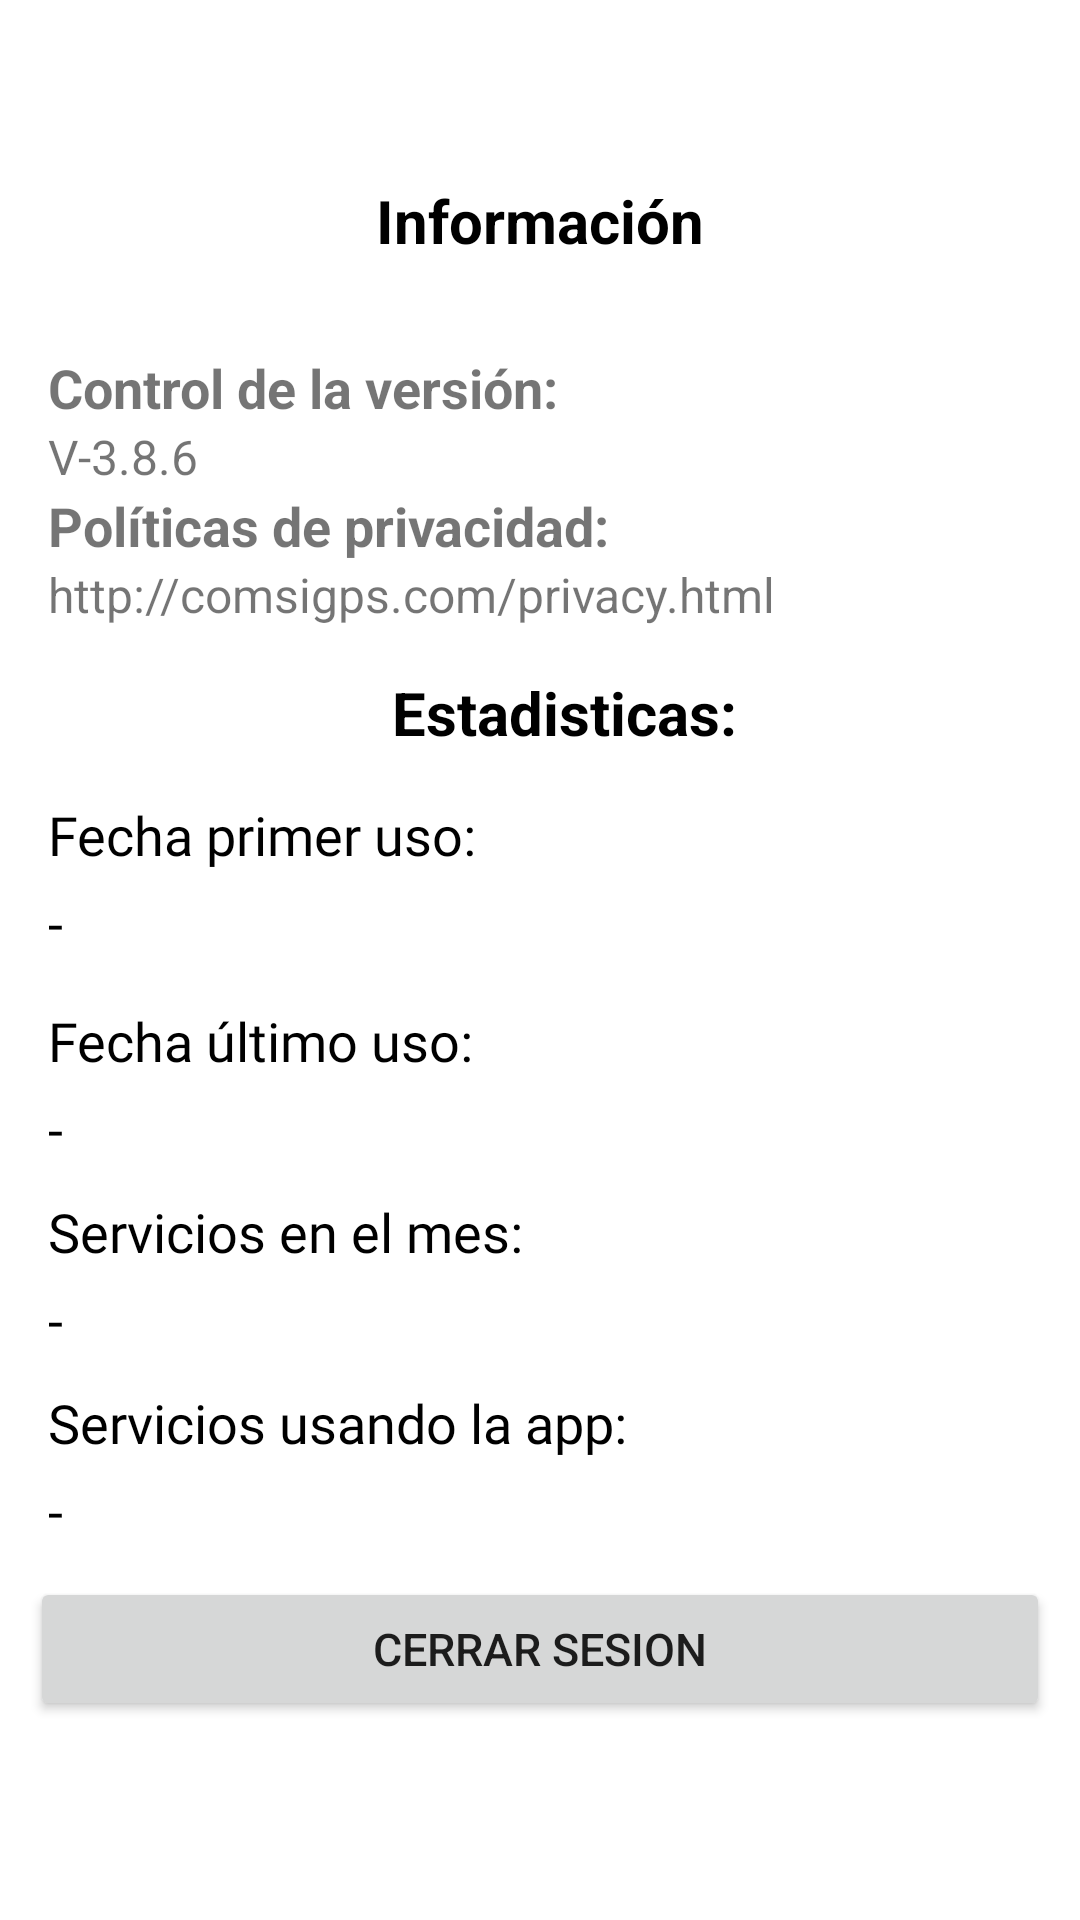

Layout XML and referenced resources for this Android screen:
<!-- AndroidManifest.xml: application theme Theme.MaterialComponents.Light.NoActionBar -->
<!-- res/layout/activity_perfil.xml -->
<?xml version="1.0" encoding="utf-8"?>
<androidx.constraintlayout.widget.ConstraintLayout xmlns:android="http://schemas.android.com/apk/res/android"
    xmlns:app="http://schemas.android.com/apk/res-auto"
    xmlns:tools="http://schemas.android.com/tools"
    android:layout_width="match_parent"
    android:layout_height="match_parent"
    tools:context=".PerfilActivity">

    <ScrollView
        android:id="@+id/scrollview"
        android:layout_width="match_parent"
        android:layout_height="0dp"
        app:layout_constraintTop_toTopOf="parent"
        app:layout_constraintStart_toStartOf="parent">

        <androidx.constraintlayout.widget.ConstraintLayout
            android:layout_width="match_parent"
            android:layout_height="match_parent">
            <Button
                android:id="@+id/btnCerrarSesion"
                android:layout_width="match_parent"
                android:layout_height="wrap_content"
                android:layout_margin="10dp"
                android:text="Cerrar sesion"
                android:textSize="15dp"
                app:layout_constraintBottom_toBottomOf="parent"
                app:layout_constraintEnd_toEndOf="parent"
                app:layout_constraintHorizontal_bias="0.473"
                app:layout_constraintStart_toStartOf="parent"
                app:layout_constraintTop_toBottomOf="@id/tvInfoTotalUsosMes"
                app:layout_constraintVertical_bias="0.443" />

            <TextView
                android:id="@+id/textView"
                android:layout_width="wrap_content"
                android:layout_height="wrap_content"
                android:layout_marginStart="16dp"
                android:text="Control de la versión:"
                android:textSize="18sp"
                android:textStyle="bold"
                android:layout_marginTop="30dp"
                app:layout_constraintStart_toStartOf="parent"
                app:layout_constraintTop_toBottomOf="@id/textView3"
                app:layout_constraintVertical_bias="0.621" />

            <TextView
                android:id="@+id/textView3"
                android:layout_width="wrap_content"
                android:layout_height="wrap_content"
                android:text="Información"
                android:textColor="#000000"
                android:textSize="20sp"
                android:textStyle="bold"
                android:layout_marginTop="60dp"
                app:layout_constraintEnd_toEndOf="parent"
                app:layout_constraintStart_toStartOf="parent"
                app:layout_constraintTop_toTopOf="parent"
                app:layout_constraintVertical_bias="0.221" />

            <TextView
                android:id="@+id/textView2"
                android:layout_width="wrap_content"
                android:layout_height="wrap_content"
                android:layout_marginStart="16dp"
                android:text="@string/version"
                android:textSize="16sp"
                app:layout_constraintStart_toStartOf="parent"
                app:layout_constraintTop_toBottomOf="@+id/textView"
                app:layout_constraintVertical_bias="0.126" />

            <TextView
                android:id="@+id/txtPoliticasTitle"
                android:layout_width="wrap_content"
                android:layout_height="wrap_content"
                android:layout_marginStart="16dp"
                android:text="Políticas de privacidad:"
                android:textSize="18sp"
                android:textStyle="bold"
                app:layout_constraintStart_toStartOf="parent"
                app:layout_constraintTop_toBottomOf="@+id/textView2"
                app:layout_constraintVertical_bias="0.621" />

            <TextView
                android:id="@+id/txtPoliticas"
                android:layout_width="wrap_content"
                android:layout_height="wrap_content"
                android:layout_marginStart="16dp"
                android:text="http://comsigps.com/privacy.html"
                android:textSize="16sp"
                android:textColorLink="@color/purple_500"
                app:layout_constraintStart_toStartOf="parent"
                app:layout_constraintTop_toBottomOf="@+id/txtPoliticasTitle"
                app:layout_constraintVertical_bias="0.126" />

            <TextView
                android:id="@+id/txtEstadisticas"
                android:layout_width="wrap_content"
                android:layout_height="wrap_content"
                android:layout_marginStart="16dp"
                android:text="Estadisticas:"
                android:textSize="20sp"
                android:textStyle="bold"
                android:layout_marginTop="15dp"
                android:textColor="@color/black"
                app:layout_constraintStart_toStartOf="parent"
                app:layout_constraintEnd_toEndOf="parent"
                app:layout_constraintTop_toBottomOf="@+id/txtPoliticas"
                app:layout_constraintVertical_bias="0.621" />



            <TextView
                android:id="@+id/tvPrimerUso"
                android:layout_width="wrap_content"
                android:layout_height="wrap_content"
                android:text="Fecha primer uso:"
                android:textColor="@color/black"
                android:fontFamily="@font/robotomedium"
                android:textSize="18sp"
                android:layout_marginTop="15dp"
                app:layout_constraintTop_toBottomOf="@id/txtEstadisticas"
                app:layout_constraintStart_toStartOf="@id/textView"
                />

            <TextView
                android:id="@+id/tvInfoPrimerUso"
                android:layout_width="wrap_content"
                android:layout_height="wrap_content"
                android:text="-"
                android:textColor="@color/black"
                android:textSize="18sp"
                android:layout_marginTop="5dp"
                app:layout_constraintTop_toBottomOf="@id/tvPrimerUso"
                app:layout_constraintStart_toStartOf="@id/textView"
                />

            <TextView
                android:id="@+id/tvUltimoUso"
                android:layout_width="wrap_content"
                android:layout_height="wrap_content"
                android:text="Fecha último uso:"
                android:textColor="@color/black"
                android:fontFamily="@font/robotomedium"
                app:layout_goneMarginTop="@dimen/margin_10dp"
                android:textSize="18sp"
                android:layout_marginTop="15dp"
                app:layout_constraintTop_toBottomOf="@id/tvInfoPrimerUso"
                app:layout_constraintStart_toStartOf="@id/textView"
                />

            <TextView
                android:id="@+id/tvInfoUltimoUso"
                android:layout_width="wrap_content"
                android:layout_height="wrap_content"
                android:text="-"
                android:textColor="@color/black"
                android:textSize="18sp"
                android:layout_marginTop="5dp"
                app:layout_constraintTop_toBottomOf="@id/tvUltimoUso"
                app:layout_constraintStart_toStartOf="@id/textView"
                />

            <TextView
                android:id="@+id/tvTotalUsos"
                android:layout_width="wrap_content"
                android:layout_height="wrap_content"
                android:text="Servicios en el mes:"
                android:textColor="@color/black"
                android:fontFamily="@font/robotomedium"
                android:textSize="18sp"
                android:layout_marginTop="10dp"
                app:layout_constraintTop_toBottomOf="@id/tvInfoUltimoUso"
                app:layout_constraintStart_toStartOf="@id/textView"
                />

            <TextView
                android:id="@+id/tvInfoTotalUsos"
                android:layout_width="wrap_content"
                android:layout_height="wrap_content"
                android:text="-"
                android:textColor="@color/black"
                android:textSize="18sp"
                android:layout_marginTop="5dp"
                app:layout_constraintTop_toBottomOf="@id/tvTotalUsos"
                app:layout_constraintStart_toStartOf="@id/tvTotalUsos"
                />

            <TextView
                android:id="@+id/tvTotalUsosMes"
                android:layout_width="wrap_content"
                android:layout_height="wrap_content"
                android:text="Servicios usando la app:"
                android:textColor="@color/black"
                android:fontFamily="@font/robotomedium"
                android:textSize="18sp"
                android:layout_marginTop="10dp"
                app:layout_constraintTop_toBottomOf="@id/tvInfoTotalUsos"
                app:layout_constraintStart_toStartOf="@id/textView"
                />

            <TextView
                android:id="@+id/tvInfoTotalUsosMes"
                android:layout_width="wrap_content"
                android:layout_height="wrap_content"
                android:text="-"
                android:textColor="@color/black"
                android:textSize="18sp"
                android:layout_marginTop="5dp"
                app:layout_constraintTop_toBottomOf="@id/tvTotalUsosMes"
                app:layout_constraintStart_toStartOf="@id/tvTotalUsosMes"

                />
        </androidx.constraintlayout.widget.ConstraintLayout>

    </ScrollView>


</androidx.constraintlayout.widget.ConstraintLayout>
<!-- resources referenced by this layout -->
<resources>
  <color name="black">#FF000000</color>
  <color name="purple_500">#FF6200EE</color>
  <dimen name="margin_10dp">13dp</dimen>
  <string name="version">V-3.8.6</string>
</resources>
